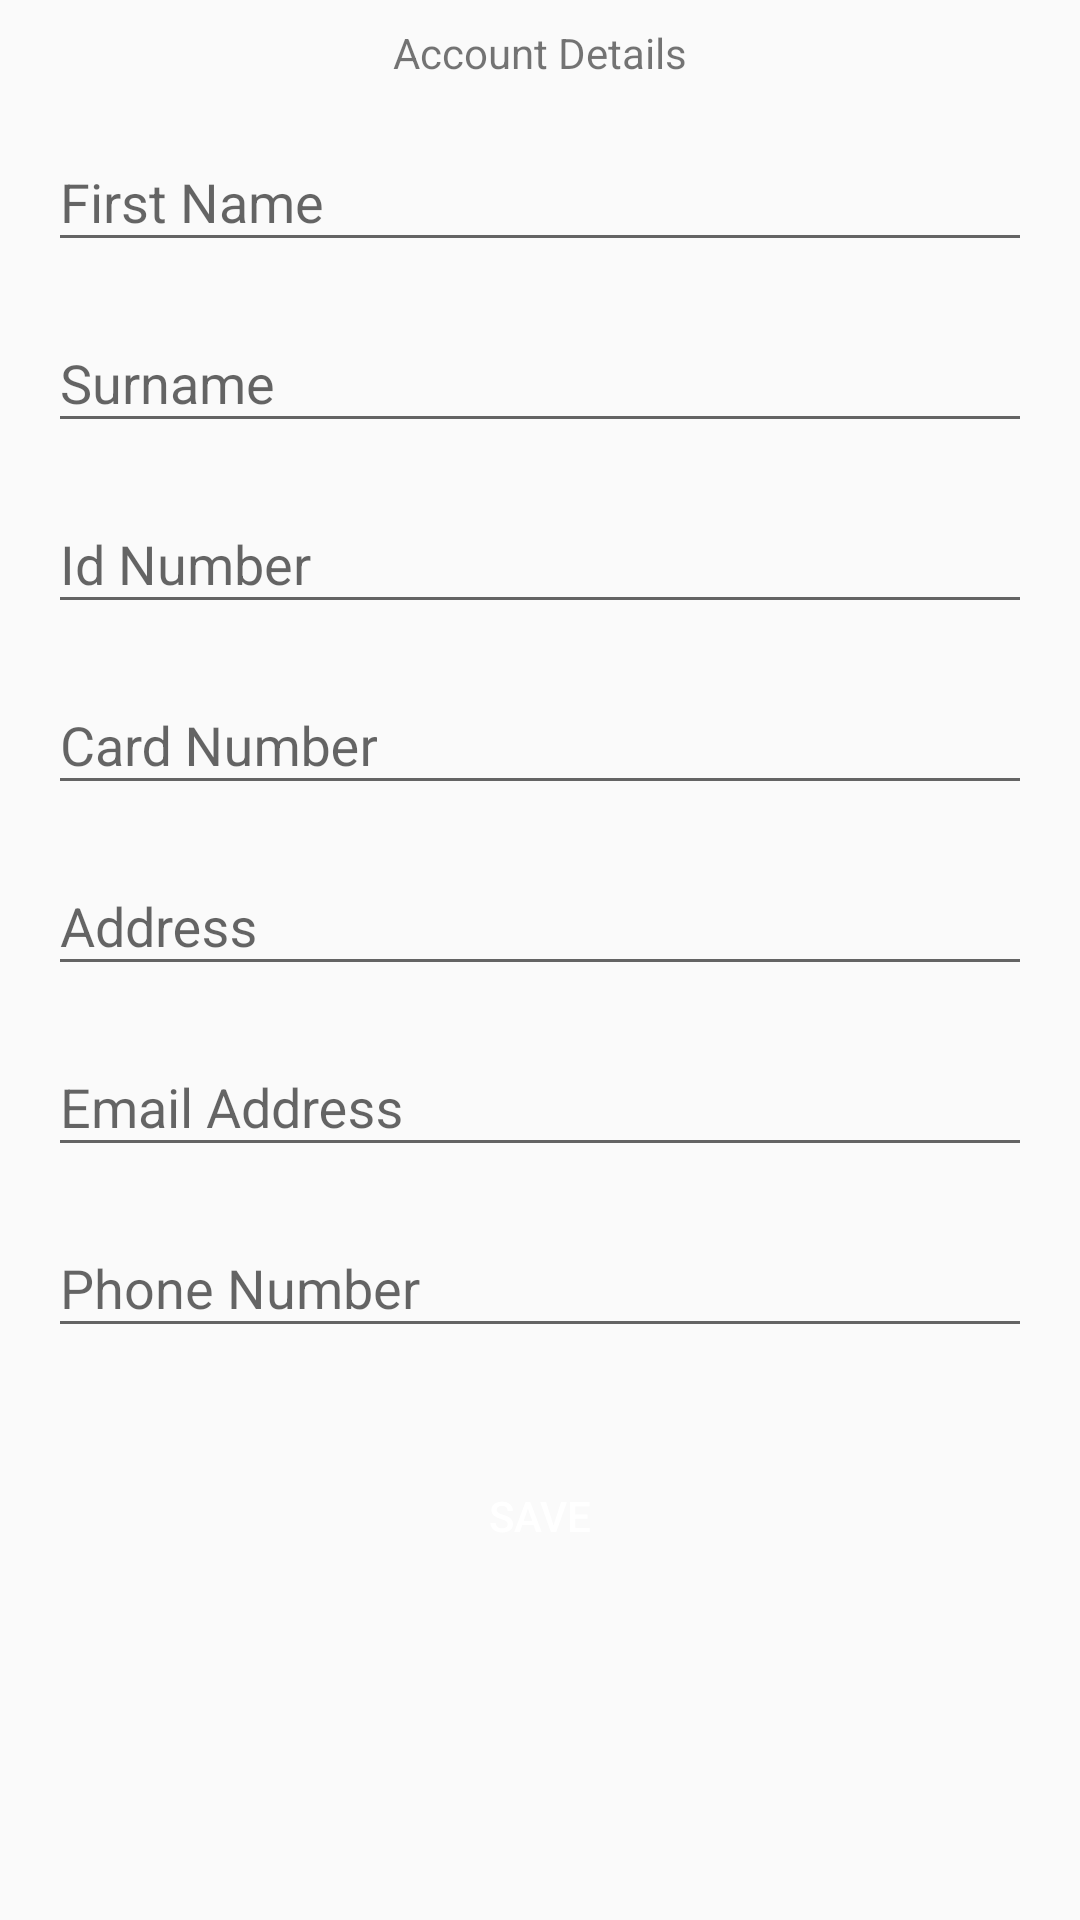

Layout XML and referenced resources for this Android screen:
<!-- AndroidManifest.xml: application theme AppTheme -->
<!-- res/layout/account_activity.xml -->
<?xml version="1.0" encoding="utf-8"?>
<android.support.constraint.ConstraintLayout xmlns:android="http://schemas.android.com/apk/res/android"
    xmlns:app="http://schemas.android.com/apk/res-auto"
    xmlns:tools="http://schemas.android.com/tools"
    android:layout_width="match_parent"
    android:layout_height="match_parent"
    app:layout_behavior="@string/appbar_scrolling_view_behavior"
    tools:context="zw.co.tk.omnichannel.activity.AccountActivity">

    <TextView
        android:id="@+id/txtTitle"
        android:layout_width="wrap_content"
        android:layout_height="wrap_content"
        android:layout_marginEnd="8dp"
        android:layout_marginStart="8dp"

        android:layout_marginTop="8dp"
        android:text="Account Details"
        app:layout_constraintEnd_toEndOf="parent"
        app:layout_constraintStart_toStartOf="parent"
        app:layout_constraintTop_toTopOf="parent" />

    <android.support.design.widget.TextInputLayout
        android:id="@+id/first_name"
        android:layout_width="0dp"
        android:layout_height="wrap_content"
        android:layout_marginEnd="8dp"
        android:layout_marginStart="8dp"
        android:layout_marginTop="8dp"
        app:layout_constraintEnd_toEndOf="parent"
        app:layout_constraintStart_toStartOf="parent"
        app:layout_constraintTop_toBottomOf="@+id/txtTitle">

        <EditText
            android:id="@+id/et_first_name"
            android:layout_width="match_parent"
            android:layout_height="wrap_content"
            android:layout_marginEnd="8dp"
            android:layout_marginStart="8dp"
            android:layout_marginTop="8dp"
            android:ems="10"
            android:hint="@string/prompt_firstName"
            android:imeActionId="6"
            android:imeActionLabel="prompt_firstName"
            android:imeOptions="actionUnspecified"
            android:inputType="textPersonName"
            app:layout_constraintEnd_toEndOf="parent"
            app:layout_constraintStart_toStartOf="parent" />

    </android.support.design.widget.TextInputLayout>

    <android.support.design.widget.TextInputLayout
        android:id="@+id/surname"
        android:layout_width="0dp"
        android:layout_height="wrap_content"
        android:layout_marginEnd="8dp"
        android:layout_marginStart="8dp"
        android:layout_marginTop="8dp"
        app:layout_constraintEnd_toEndOf="parent"
        app:layout_constraintStart_toStartOf="parent"
        app:layout_constraintTop_toBottomOf="@+id/first_name">

        <EditText
            android:id="@+id/et_surname"
            android:layout_width="match_parent"
            android:layout_height="wrap_content"
            android:layout_marginEnd="8dp"
            android:layout_marginStart="8dp"
            android:layout_marginTop="8dp"
            android:ems="10"
            android:hint="@string/prompt_surname"
            android:imeActionId="6"
            android:imeActionLabel="prompt_surname"
            android:inputType="textPersonName"
            app:layout_constraintEnd_toEndOf="parent"
            app:layout_constraintStart_toStartOf="parent" />

    </android.support.design.widget.TextInputLayout>

    <android.support.design.widget.TextInputLayout
        android:id="@+id/idNumber"
        android:layout_width="0dp"
        android:layout_height="wrap_content"
        android:layout_marginEnd="8dp"
        android:layout_marginStart="8dp"
        android:layout_marginTop="8dp"
        app:layout_constraintEnd_toEndOf="parent"
        app:layout_constraintStart_toStartOf="parent"
        app:layout_constraintTop_toBottomOf="@+id/surname">

        <EditText
            android:id="@+id/et_id_number"
            android:layout_width="match_parent"
            android:layout_height="wrap_content"
            android:layout_marginEnd="8dp"
            android:layout_marginStart="8dp"
            android:layout_marginTop="8dp"
            android:ems="10"
            android:hint="@string/prompt_idNumber"
            android:imeActionId="6"
            android:imeActionLabel="prompt_idNumber"
            android:inputType="textPersonName"
            app:layout_constraintEnd_toEndOf="parent"
            app:layout_constraintStart_toStartOf="parent" />

    </android.support.design.widget.TextInputLayout>

    <android.support.design.widget.TextInputLayout
        android:id="@+id/cardNumber"
        android:layout_width="0dp"
        android:layout_height="wrap_content"
        android:layout_marginEnd="8dp"
        android:layout_marginStart="8dp"
        android:layout_marginTop="8dp"
        app:layout_constraintEnd_toEndOf="parent"
        app:layout_constraintStart_toStartOf="parent"
        app:layout_constraintTop_toBottomOf="@+id/idNumber">

        <EditText
            android:id="@+id/et_card_number"
            android:layout_width="match_parent"
            android:layout_height="wrap_content"
            android:layout_marginEnd="8dp"
            android:layout_marginStart="8dp"
            android:layout_marginTop="8dp"
            android:ems="10"
            android:hint="@string/prompt_cardNumber"
            android:imeActionId="6"
            android:imeActionLabel="@string/prompt_cardNumber"
            android:inputType="textPersonName"
            app:layout_constraintEnd_toEndOf="parent"
            app:layout_constraintStart_toStartOf="parent" />

    </android.support.design.widget.TextInputLayout>

    <android.support.design.widget.TextInputLayout
        android:id="@+id/address"
        android:layout_width="0dp"
        android:layout_height="wrap_content"
        android:layout_marginEnd="8dp"
        android:layout_marginStart="8dp"
        android:layout_marginTop="8dp"
        app:layout_constraintEnd_toEndOf="parent"
        app:layout_constraintStart_toStartOf="parent"
        app:layout_constraintTop_toBottomOf="@+id/cardNumber">

        <EditText
            android:id="@+id/et_address"
            android:layout_width="match_parent"
            android:layout_height="wrap_content"
            android:layout_marginEnd="8dp"
            android:layout_marginStart="8dp"
            android:layout_marginTop="8dp"
            android:ems="10"
            android:hint="@string/prompt_address"
            android:imeActionId="6"
            android:imeActionLabel="prompt_address"
            android:inputType="textPostalAddress"
            app:layout_constraintEnd_toEndOf="parent"
            app:layout_constraintStart_toStartOf="parent" />

    </android.support.design.widget.TextInputLayout>

    <android.support.design.widget.TextInputLayout
        android:id="@+id/email"
        android:layout_width="0dp"
        android:layout_height="wrap_content"
        android:layout_marginEnd="8dp"
        android:layout_marginStart="8dp"
        android:layout_marginTop="8dp"
        app:layout_constraintEnd_toEndOf="parent"
        app:layout_constraintStart_toStartOf="parent"
        app:layout_constraintTop_toBottomOf="@+id/address">

        <EditText
            android:id="@+id/et_email_address"
            android:layout_width="match_parent"
            android:layout_height="wrap_content"
            android:layout_marginEnd="8dp"
            android:layout_marginStart="8dp"
            android:layout_marginTop="8dp"
            android:ems="10"
            android:hint="@string/prompt_email"
            android:imeActionId="6"
            android:imeActionLabel="prompt_email"
            android:inputType="textEmailAddress"
            app:layout_constraintEnd_toEndOf="parent"
            app:layout_constraintStart_toStartOf="parent" />

    </android.support.design.widget.TextInputLayout>

    <android.support.design.widget.TextInputLayout
        android:id="@+id/phoneNumber"
        android:layout_width="0dp"
        android:layout_height="wrap_content"
        android:layout_marginEnd="8dp"
        android:layout_marginStart="8dp"
        android:layout_marginTop="8dp"
        app:layout_constraintEnd_toEndOf="parent"
        app:layout_constraintStart_toStartOf="parent"
        app:layout_constraintTop_toBottomOf="@+id/email">

    <EditText
        android:id="@+id/et_phone_number"
        android:layout_width="match_parent"
        android:layout_height="wrap_content"
        android:layout_marginEnd="8dp"
        android:layout_marginStart="8dp"
        android:layout_marginTop="8dp"
        android:ems="10"
        android:hint="@string/prompt_phone"
        android:imeActionId="6"
        android:imeActionLabel="prompt_phone"
        android:inputType="phone"
        app:layout_constraintEnd_toEndOf="parent"
        app:layout_constraintStart_toStartOf="parent"/>

    </android.support.design.widget.TextInputLayout>

    <Button
        android:id="@+id/btn_save"
        style="@style/AppTheme.PrimaryButton"
        android:layout_width="match_parent"
        android:layout_height="wrap_content"
        android:layout_marginEnd="8dp"
        android:layout_marginStart="8dp"
        android:layout_marginTop="24dp"
        android:text="Save"
        app:layout_constraintEnd_toEndOf="parent"
        app:layout_constraintStart_toStartOf="parent"
        app:layout_constraintTop_toBottomOf="@+id/space" />

    <Space
        android:id="@+id/space"
        android:layout_width="wrap_content"
        android:layout_height="wrap_content"
        android:layout_marginEnd="8dp"
        android:layout_marginStart="8dp"
        android:layout_marginTop="8dp"
        app:layout_constraintEnd_toEndOf="parent"
        app:layout_constraintHorizontal_bias="0.501"
        app:layout_constraintStart_toStartOf="parent"
        app:layout_constraintTop_toBottomOf="@+id/phoneNumber" />


</android.support.constraint.ConstraintLayout>
<!-- resources referenced by this layout -->
<resources>
  <string name="prompt_address">Address</string>
  <string name="prompt_cardNumber">Card Number</string>
  <string name="prompt_email">Email Address</string>
  <string name="prompt_firstName">First Name</string>
  <string name="prompt_idNumber">Id Number</string>
  <string name="prompt_phone">Phone Number</string>
  <string name="prompt_surname">Surname</string>
  <style name="AppTheme.PrimaryButton" parent="Widget.AppCompat.Button.Colored">
          <item name="colorButtonNormal">@color/colorPrimary</item>
          <item name="android:textColor">@android:color/white</item>
          <item name="android:background">@drawable/round_button_primary</item>
      </style>
  <style name="AppTheme" parent="Theme.AppCompat.Light.DarkActionBar">
          
          <item name="colorPrimary">@color/colorPrimary</item>
          <item name="colorPrimaryDark">@color/colorPrimaryDark</item>
          <item name="colorAccent">@color/colorAccent</item>
      </style>
  <color name="colorPrimary">#3F51B5</color>
  <color name="colorPrimaryDark">#303F9F</color>
  <!-- not gathered from this repository: default colours our renderer supplied (Android Studio template values) -->
  <color name="colorAccent">#FF03DAC5</color>
</resources>
